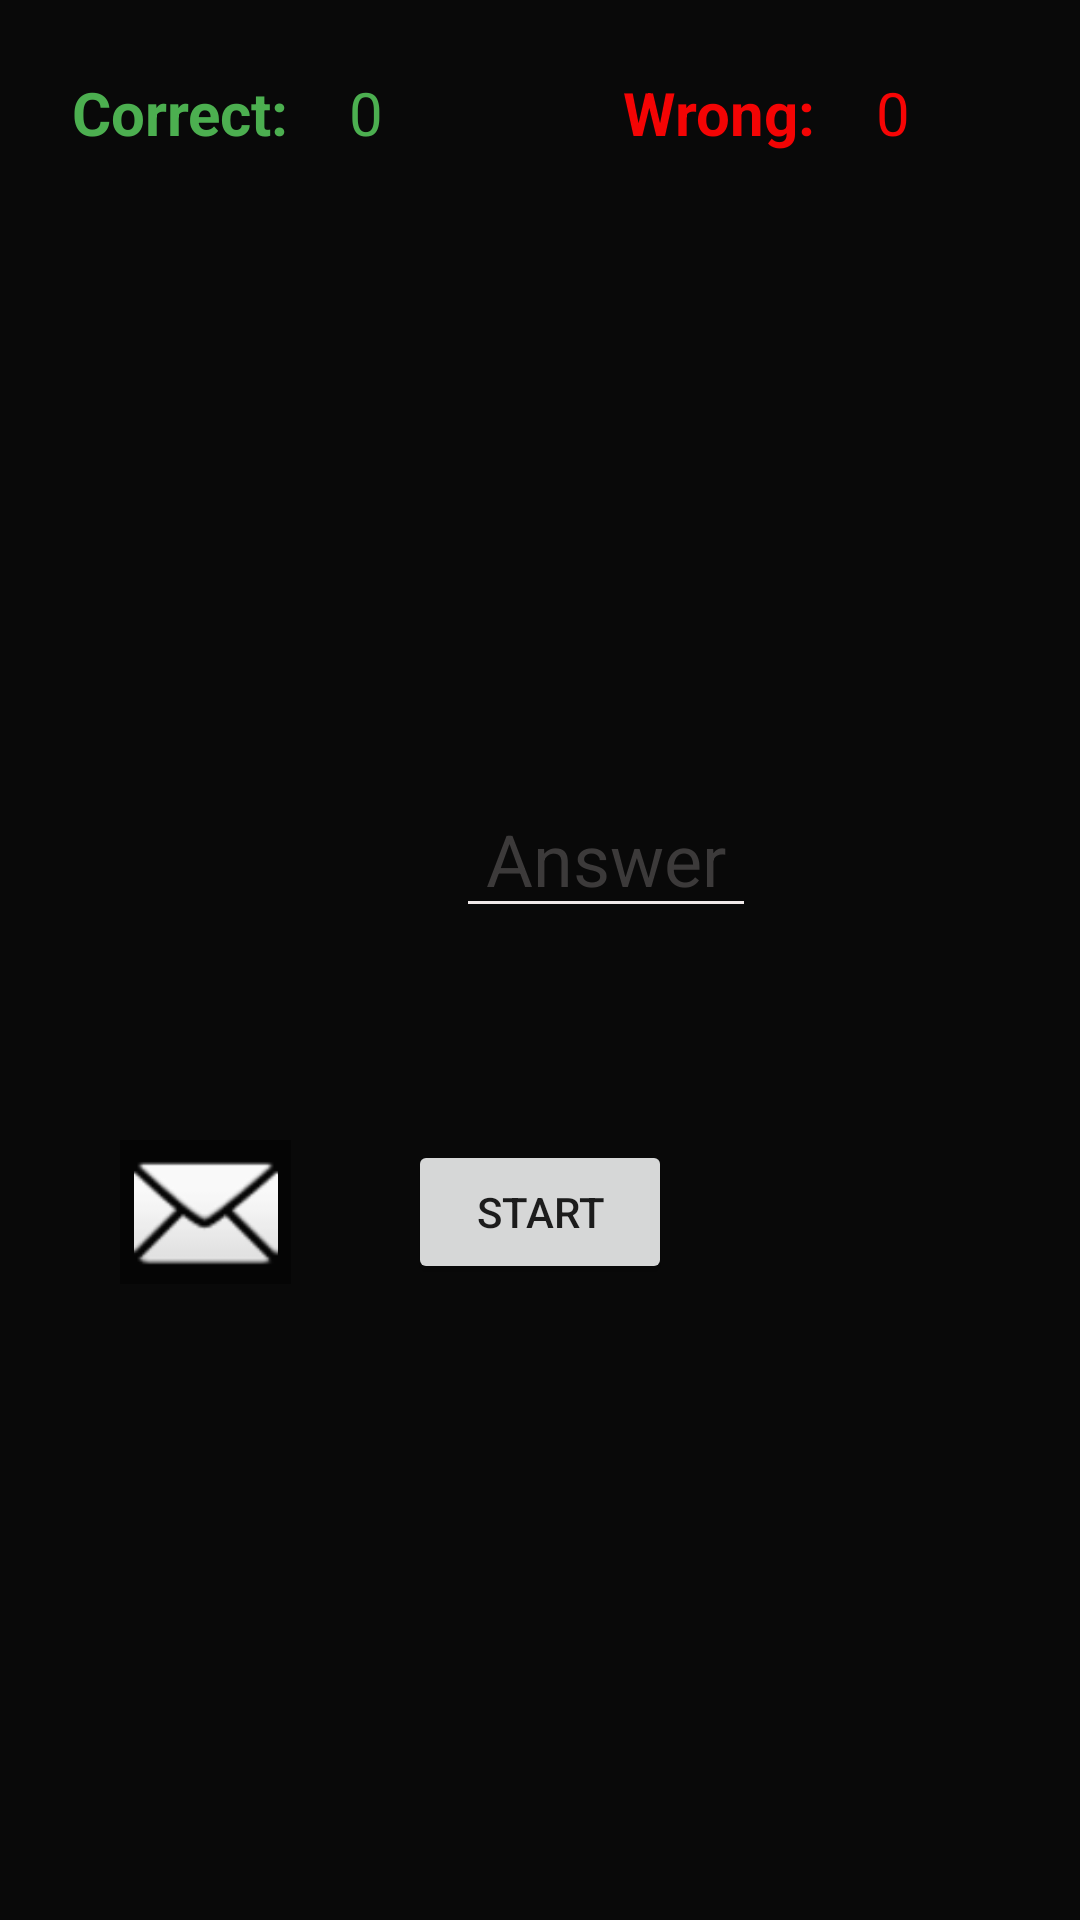

Reconstruct the res/layout file that produces this screen, plus the resources it refers to.
<!-- AndroidManifest.xml: application theme Theme.Math_v2 -->
<!-- res/layout/activity_main2.xml -->
<?xml version="1.0" encoding="utf-8"?>
<androidx.constraintlayout.widget.ConstraintLayout xmlns:android="http://schemas.android.com/apk/res/android"
    xmlns:app="http://schemas.android.com/apk/res-auto"
    xmlns:tools="http://schemas.android.com/tools"
    android:layout_width="match_parent"
    android:layout_height="match_parent"
    android:background="#090909"
    tools:context=".Main">

    <TextView
        android:id="@+id/correct_answer_textview"
        android:layout_width="wrap_content"
        android:layout_height="wrap_content"
        android:layout_marginStart="24dp"
        android:layout_marginTop="24dp"
        android:clickable="false"
        android:text="Correct:"
        android:textColor="#4CAF50"
        android:textSize="20sp"
        android:textStyle="bold"
        app:layout_constraintStart_toStartOf="parent"
        app:layout_constraintTop_toTopOf="parent" />

    <TextView
        android:id="@+id/correct_answer_counter_textview"
        android:layout_width="wrap_content"
        android:layout_height="wrap_content"
        android:layout_marginStart="20dp"
        android:layout_marginTop="24dp"
        android:clickable="false"
        android:text="0"
        android:textColor="#4CAF50"
        android:textSize="20sp"
        app:layout_constraintStart_toEndOf="@+id/correct_answer_textview"
        app:layout_constraintTop_toTopOf="parent" />

    <TextView
        android:id="@+id/wrong_answer_textview"
        android:layout_width="wrap_content"
        android:layout_height="wrap_content"
        android:layout_marginTop="24dp"
        android:layout_marginEnd="88dp"
        android:clickable="false"
        android:text="Wrong:"
        android:textColor="#F40404"
        android:textSize="20sp"
        android:textStyle="bold"
        app:layout_constraintEnd_toEndOf="parent"
        app:layout_constraintTop_toTopOf="parent" />

    <TextView
        android:id="@+id/wrong_answer_counter_textview"
        android:layout_width="wrap_content"
        android:layout_height="wrap_content"
        android:layout_marginStart="20dp"
        android:layout_marginTop="24dp"
        android:clickable="false"
        android:text="0"
        android:textColor="#F60505"
        android:textSize="20sp"
        app:layout_constraintStart_toEndOf="@+id/wrong_answer_textview"
        app:layout_constraintTop_toTopOf="parent" />

    <TextView
        android:id="@+id/question_display"
        android:layout_width="300dp"
        android:layout_height="103dp"
        android:layout_marginStart="52dp"
        android:layout_marginTop="120dp"
        android:clickable="false"
        android:textAlignment="center"
        android:textColor="#2196F3"
        android:textSize="60sp"
        app:layout_constraintStart_toStartOf="parent"
        app:layout_constraintTop_toTopOf="parent" />

    <EditText
        android:id="@+id/answer_input_edittext"
        android:layout_width="100dp"
        android:layout_height="wrap_content"
        android:layout_marginStart="152dp"
        android:layout_marginTop="260dp"
        android:backgroundTint="#EFE9E9"
        android:ems="10"
        android:enabled="false"
        android:focusedByDefault="true"
        android:hint="Answer"
        android:inputType="number"
        android:singleLine="true"
        android:textAlignment="center"
        android:textColor="#2196F3"
        android:textColorHint="#3C3A3A"
        android:textSize="24sp"
        app:layout_constraintStart_toStartOf="parent"
        app:layout_constraintTop_toTopOf="parent" />

    <Button
        android:id="@+id/btn_submit"
        android:layout_width="wrap_content"
        android:layout_height="wrap_content"
        android:layout_marginTop="380dp"
        android:text="Start"
        app:layout_constraintEnd_toEndOf="parent"
        app:layout_constraintStart_toStartOf="parent"
        app:layout_constraintTop_toTopOf="parent" />

    <ImageView
        android:id="@+id/icon_mail"
        android:layout_width="57dp"
        android:layout_height="48dp"
        android:layout_marginStart="40dp"
        android:layout_marginTop="380dp"
        android:background="#050505"
        android:clickable="false"
        app:layout_constraintStart_toStartOf="parent"
        app:layout_constraintTop_toTopOf="parent"
        app:srcCompat="@android:drawable/ic_dialog_email" />

</androidx.constraintlayout.widget.ConstraintLayout>
<!-- resources referenced by this layout -->
<resources>
  <style name="Theme.Math_v2" parent="Theme.MaterialComponents.DayNight.DarkActionBar">
          
          <item name="colorPrimary">@color/purple_500</item>
          <item name="colorPrimaryVariant">@color/purple_700</item>
          <item name="colorOnPrimary">@color/white</item>
          
          <item name="colorSecondary">@color/teal_200</item>
          <item name="colorSecondaryVariant">@color/teal_700</item>
          <item name="colorOnSecondary">@color/black</item>
          
          <item name="android:statusBarColor" tools:targetApi="l">?attr/colorPrimaryVariant</item>
          
      </style>
  <!-- not gathered from this repository: default colours our renderer supplied (Android Studio template values) -->
  <color name="purple_500">#FF6200EE</color>
  <color name="purple_700">#FF3700B3</color>
  <color name="teal_200">#FF03DAC5</color>
  <color name="teal_700">#FF018786</color>
  <color name="black">#FF000000</color>
  <color name="white">#FFFFFFFF</color>
</resources>
